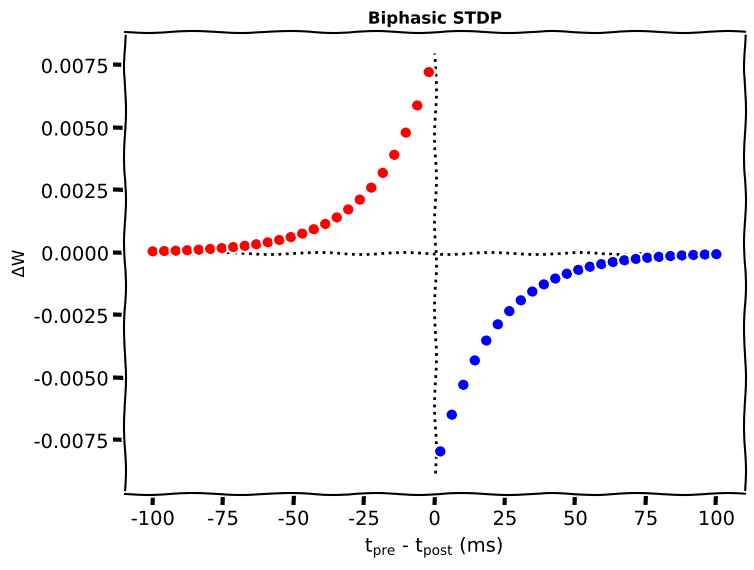
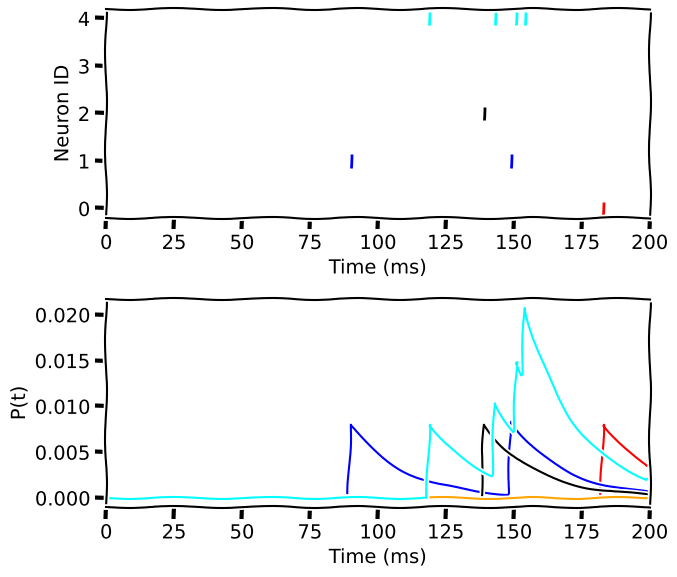
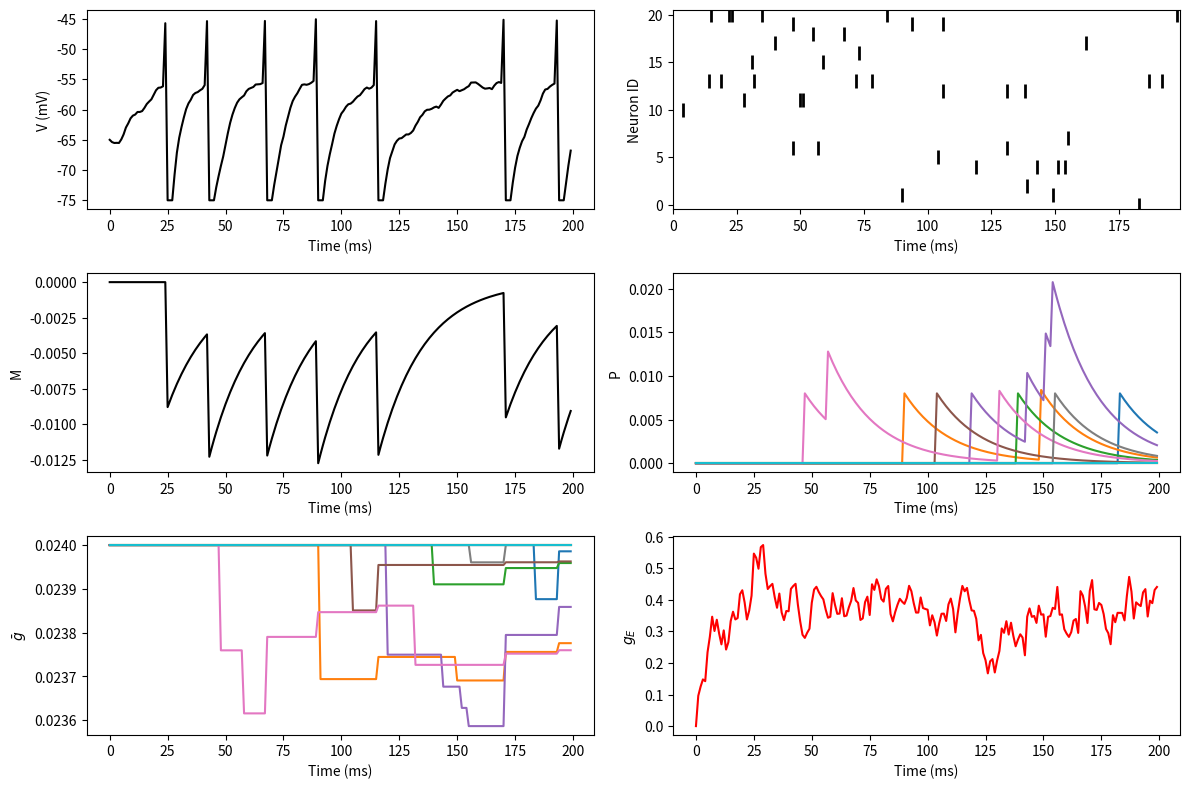

Write the Python code that produced these figures, in order. (Note: this script raises an exception after producing the figures.)
#!/usr/bin/env python3
# -*- coding: utf-8 -*-
"""
Created on Sat Mar  8 22:19:48 2025

[redacted]
"""

# Import libraries
import matplotlib.pyplot as plt
import numpy as np
import time


# @title Plotting functions
def my_raster_plot(range_t, spike_train, n):
  """Generates poisson trains

  Args:
    range_t     : time sequence
    spike_train : binary spike trains, with shape (N, Lt)
    n           : number of Poisson trains plot

  Returns:
    Raster_plot of the spike train
  """

  # Find the number of all the spike trains
  N = spike_train.shape[0]

  # n should be smaller than N:
  if n > N:
    print('The number n exceeds the size of spike trains')
    print('The number n is set to be the size of spike trains')
    n = N

  # Raster plot
  i = 0
  while i <= n:
    if spike_train[i, :].sum() > 0.:
      t_sp = range_t[spike_train[i, :] > 0.5]  # spike times
      plt.plot(t_sp, i * np.ones(len(t_sp)), 'k|', ms=10, markeredgewidth=2)
    i += 1
  plt.xlim([range_t[0], range_t[-1]])
  plt.ylim([-0.5, n + 0.5])
  plt.xlabel('Time (ms)')
  plt.ylabel('Neuron ID')
  plt.show()


def my_example_P(pre_spike_train_ex, pars, P):
  """Generates two plots (raster plot and LTP vs time plot)

  Args:
    pre_spike_train_ex     : spike-train
    pars : dictionary with the parameters
    P : LTP ratio

  Returns:
    my_example_P returns a rastert plot (top),
    and a LTP ratio across time (bottom)
  """
  spT = pre_spike_train_ex
  plt.figure(figsize=(7, 6))
  plt.subplot(211)
  color_set = ['red', 'blue', 'black', 'orange', 'cyan']
  for i in range(spT.shape[0]):
    t_sp = pars['range_t'][spT[i, :] > 0.5]   # spike times
    plt.plot(t_sp, i*np.ones(len(t_sp)), '|',
             color=color_set[i],
             ms=10, markeredgewidth=2)
  plt.xlabel('Time (ms)')
  plt.ylabel('Neuron ID')
  plt.xlim(0, 200)

  plt.subplot(212)
  for k in range(5):
    plt.plot(pars['range_t'], P[k, :], color=color_set[k], lw=1.5)
  plt.xlabel('Time (ms)')
  plt.ylabel('P(t)')
  plt.xlim(0, 200)

  plt.tight_layout()
  plt.show()
  plt.savefig('rasterplotVsLTP.png',dpi = 300)


def mySTDP_plot(A_plus, A_minus, tau_stdp, time_diff, dW):
  plt.figure(figsize = (8,6))
  plt.plot([-5 * tau_stdp, 5 * tau_stdp], [0, 0], 'k', linestyle=':')
  plt.plot([0, 0], [-A_minus, A_plus], 'k', linestyle=':')

  plt.plot(time_diff[time_diff <= 0], dW[time_diff <= 0], 'ro')
  plt.plot(time_diff[time_diff > 0], dW[time_diff > 0], 'bo')

  plt.xlabel(r't$_{\mathrm{pre}}$ - t$_{\mathrm{post}}$ (ms)')
  plt.ylabel(r'$\Delta$W', fontsize=12)
  plt.title('Biphasic STDP', fontsize=12, fontweight='bold')
  plt.show()
  plt.savefig('STDP.png',dpi = 300)
  
  

# @title Helper functions

def default_pars_STDP(**kwargs):
  pars = {}

  # typical neuron parameters
  pars['V_th'] = -55.     # spike threshold [mV]
  pars['V_reset'] = -75.  # reset potential [mV]
  pars['tau_m'] = 10.     # membrane time constant [ms]
  pars['V_init'] = -65.   # initial potential [mV]
  pars['V_L'] = -75.      # leak reversal potential [mV]
  pars['tref'] = 2.       # refractory time (ms)

  # STDP parameters
  pars['A_plus'] = 0.008                   # magnitude of LTP
  pars['A_minus'] = pars['A_plus'] * 1.10  # magnitude of LTD
  pars['tau_stdp'] = 20.                   # STDP time constant [ms]

  # simulation parameters
  pars['T'] = 400.  # Total duration of simulation [ms]
  pars['dt'] = .1   # Simulation time step [ms]

  # external parameters if any
  for k in kwargs:
    pars[k] = kwargs[k]

  pars['range_t'] = np.arange(0, pars['T'], pars['dt'])  # Vector of discretized time points [ms]

  return pars


def Poisson_generator(pars, rate, n, myseed=False):
  """Generates poisson trains

  Args:
    pars            : parameter dictionary
    rate            : noise amplitute [Hz]
    n               : number of Poisson trains
    myseed          : random seed. int or boolean

  Returns:
    pre_spike_train : spike train matrix, ith row represents whether
                      there is a spike in ith spike train over time
                      (1 if spike, 0 otherwise)
  """

  # Retrieve simulation parameters
  dt, range_t = pars['dt'], pars['range_t']
  Lt = range_t.size

  # set random seed
  if myseed:
    np.random.seed(seed=myseed)
  else:
    np.random.seed()

  # generate uniformly distributed random variables
  u_rand = np.random.rand(n, Lt)

  # generate Poisson train
  poisson_train = 1. * (u_rand < rate * (dt / 1000.))

  return poisson_train

# Section 1: Spike-timing dependent plasticity (STDP)

def Delta_W(pars, A_plus, A_minus, tau_stdp):
  """
  Plot STDP biphasic exponential decaying function

  Args:
    pars       : parameter dictionary
    A_plus     : (float) maximum amount of synaptic modification
                 which occurs when the timing difference between pre- and
                 post-synaptic spikes is positive
    A_minus    : (float) maximum amount of synaptic modification
                 which occurs when the timing difference between pre- and
                 post-synaptic spikes is negative
    tau_stdp   : the ranges of pre-to-postsynaptic interspike intervals
                 over which synaptic strengthening or weakening occurs

  Returns:
    dW         : instantaneous change in weights
  """
  #######################################################################
  ## TODO for students: compute dP, then remove the NotImplementedError #
  # Fill out when you finish the function
  #raise NotImplementedError("Student exercise: compute dW, the change in weights!")
  #######################################################################
  # STDP change
  dW = np.zeros(len(time_diff))
  # Calculate dW for LTP
  dW[time_diff <= 0] = A_plus * np.exp(time_diff[time_diff <= 0] / tau_stdp)
  # Calculate dW for LTD
  dW[time_diff > 0] = -A_minus * np.exp(-time_diff[time_diff > 0] / tau_stdp)
  
  return dW




pars = default_pars_STDP()
# Get parameters
A_plus, A_minus, tau_stdp = pars['A_plus'], pars['A_minus'], pars['tau_stdp']
# pre_spike time - post_spike time
time_diff = np.linspace(-5 * tau_stdp, 5 * tau_stdp, 50)

dW = Delta_W(pars, A_plus, A_minus, tau_stdp)
with plt.xkcd():
  mySTDP_plot(A_plus, A_minus, tau_stdp, time_diff, dW)
  


# Keeping track of pre- and postsynaptic spikes
# to_remove solution
def generate_P(pars, pre_spike_train_ex):
  """
  track of pre-synaptic spikes

  Args:
    pars               : parameter dictionary
    pre_spike_train_ex : binary spike train input from
                         presynaptic excitatory neuron

  Returns:
    P                  : LTP ratio
  """

  # Get parameters
  A_plus, tau_stdp = pars['A_plus'], pars['tau_stdp']
  dt, range_t = pars['dt'], pars['range_t']
  Lt = range_t.size

  # Initialize
  P = np.zeros(pre_spike_train_ex.shape)
  for it in range(Lt - 1):
    # Calculate the delta increment dP
    dP = -(dt / tau_stdp) * P[:, it] + A_plus * pre_spike_train_ex[:, it + 1]
    # Update P
    P[:, it + 1] = P[:, it] + dP

  return P


pars = default_pars_STDP(T=200., dt=1.)
pre_spike_train_ex = Poisson_generator(pars, rate=10, n=5, myseed=2020)
P = generate_P(pars, pre_spike_train_ex)
with plt.xkcd():
  my_example_P(pre_spike_train_ex, pars, P)
  
  
  
# @title Function for LIF neuron with STDP synapses

def run_LIF_cond_STDP(pars, pre_spike_train_ex):
  """
  conductance-based LIF dynamics

  Args:
    pars               : parameter dictionary
    pre_spike_train_ex : spike train input from presynaptic excitatory neuron

  Returns:
    rec_spikes         : spike times
    rec_v              : mebrane potential
    gE                 : postsynaptic excitatory conductance
  """

  # Retrieve parameters
  V_th, V_reset = pars['V_th'], pars['V_reset']
  tau_m = pars['tau_m']
  V_init, V_L = pars['V_init'], pars['V_L']
  gE_bar, VE, tau_syn_E = pars['gE_bar'], pars['VE'], pars['tau_syn_E']
  gE_init = pars['gE_init']
  tref = pars['tref']
  A_minus, tau_stdp = pars['A_minus'], pars['tau_stdp']
  dt, range_t = pars['dt'], pars['range_t']
  Lt = range_t.size

  P = generate_P(pars, pre_spike_train_ex)

  # Initialize
  tr = 0.
  v = np.zeros(Lt)
  v[0] = V_init
  M = np.zeros(Lt)
  gE = np.zeros(Lt)
  gE_bar_update = np.zeros(pre_spike_train_ex.shape)
  gE_bar_update[:, 0] = gE_init  # note: gE_bar is the maximum value

  # simulation
  rec_spikes = []  # recording spike times
  for it in range(Lt - 1):
      if tr > 0:
          v[it] = V_reset
          tr = tr - 1
      elif v[it] >= V_th:   # reset voltage and record spike event
          rec_spikes.append(it)
          v[it] = V_reset
          M[it] = M[it] - A_minus
          gE_bar_update[:, it] = gE_bar_update[:, it] + P[:, it] * gE_bar # 
          id_temp = gE_bar_update[:, it] > gE_bar
          gE_bar_update[id_temp, it] = gE_bar
          tr = tref / dt

      # update the synaptic conductance
      M[it + 1] = M[it] - dt / tau_stdp * M[it]
      gE[it + 1] = gE[it] - (dt / tau_syn_E) * gE[it] + (gE_bar_update[:, it] * pre_spike_train_ex[:, it]).sum()
      gE_bar_update[:, it + 1] = gE_bar_update[:, it] + M[it]*pre_spike_train_ex[:, it]*gE_bar
      id_temp = gE_bar_update[:, it + 1] < 0
      gE_bar_update[id_temp, it + 1] = 0.

      # calculate the increment of the membrane potential
      dv = (-(v[it] - V_L) - gE[it + 1] * (v[it] - VE)) * (dt / tau_m)

      # update membrane potential
      v[it + 1] = v[it] + dv

  rec_spikes = np.array(rec_spikes) * dt

  return v, rec_spikes, gE, P, M, gE_bar_update

print(help(run_LIF_cond_STDP))



pars = default_pars_STDP(T=200., dt=1.)  # Simulation duration 200 ms
pars['gE_bar'] = 0.024                   # max synaptic conductance
pars['gE_init'] = 0.024                  # initial synaptic conductance
pars['VE'] = 0.                          # [mV] Synapse reversal potential
pars['tau_syn_E'] = 5.                   # [ms] EPSP time constant

# generate Poisson type spike trains
pre_spike_train_ex = Poisson_generator(pars, rate=10, n=300, myseed=2020)
# simulate the LIF neuron and record the synaptic conductance
v, rec_spikes, gE, P, M, gE_bar_update = run_LIF_cond_STDP(pars,
                                                           pre_spike_train_ex)






# @title Figures of the evolution of synaptic conductance

# @markdown Run this cell to see the figures!
plt.figure(figsize=(12., 8))
plt.subplot(321)
dt, range_t = pars['dt'], pars['range_t']
if rec_spikes.size:
  sp_num = (rec_spikes / dt).astype(int) - 1
  v[sp_num] += 10   # add artificial spikes
plt.plot(pars['range_t'], v, 'k')
plt.xlabel('Time (ms)')
plt.ylabel('V (mV)')

plt.subplot(322)
# Plot the sample presynaptic spike trains
my_raster_plot(pars['range_t'], pre_spike_train_ex, 20)

plt.subplot(323)
plt.plot(pars['range_t'], M, 'k')
plt.xlabel('Time (ms)')
plt.ylabel('M')

plt.subplot(324)
for i in range(10):
  plt.plot(pars['range_t'], P[i, :])
plt.xlabel('Time (ms)')
plt.ylabel('P')

plt.subplot(325)
for i in range(10):
  plt.plot(pars['range_t'], gE_bar_update[i, :])
plt.xlabel('Time (ms)')
plt.ylabel(r'$\bar g$')

plt.subplot(326)
plt.plot(pars['range_t'], gE, 'r')
plt.xlabel('Time (ms)')
plt.ylabel(r'$g_E$')

plt.tight_layout()
plt.show()
plt.savefig('LIF_cond_STDP.png',pdi = 300)



# @title Functions for simulating a LIF neuron with STDP synapses


def example_LIF_STDP(inputrate=15., Tsim=120000.):
  """
  Simulation of a LIF model with STDP synapses

  Args:
    intputrate  :  The rate used for generate presynaptic spike trains
    Tsim        :  Total simulation time

  output:
    Interactive demo, Visualization of synaptic weights
  """

  pars = default_pars_STDP(T=Tsim,  dt=1.)
  pars['gE_bar'] = 0.024
  pars['gE_init'] = 0.014  # initial synaptic conductance
  pars['VE'] = 0.          # [mV]
  pars['tau_syn_E'] = 5.   # [ms]

  starttime = time.perf_counter()
  pre_spike_train_ex = Poisson_generator(pars, rate=inputrate, n=300,
                                         myseed=2020)  # generate Poisson trains
  v, rec_spikes, gE, P, M, gE_bar_update = run_LIF_cond_STDP(pars,
                                                             pre_spike_train_ex)  # simulate LIF neuron with STDP
  gbar_norm = gE_bar_update/pars['gE_bar']  # calculate the ratio of the synaptic conductance
  endtime = time.perf_counter()
  timecost = (endtime - starttime) / 60.

  print('Total simulation time is %.3f min' % timecost)

  # my_layout.width = '620px'

  # @widgets.interact(
  #     sample_time=widgets.FloatSlider(0.5, min=0., max=1., step=0.1,
  #                                     layout=my_layout)
  # )

 
  def my_visual_STDP_distribution(sample_time=0.0):
    sample_time = int(sample_time * pars['range_t'].size) - 1
    sample_time = sample_time * (sample_time > 0)

    plt.figure(figsize=(8, 8))
    ax1 = plt.subplot(211)
    for i in range(50):
      ax1.plot(pars['range_t'][::1000] / 1000., gE_bar_update[i, ::1000], lw=1., alpha=0.7)

    ax1.axvline(1e-3 * pars['range_t'][sample_time], 0., 1., color='k', ls='--')
    ax1.set_ylim(0, 0.025)
    ax1.set_xlim(-2, 122)
    ax1.set_xlabel('Time (s)')
    ax1.set_ylabel(r'$\bar{g}$')

    bins = np.arange(-.05, 1.05, .05)
    g_dis, _ = np.histogram(gbar_norm[:, sample_time], bins)
    ax2 = plt.subplot(212)
    ax2.bar(bins[1:], g_dis, color='b', alpha=0.5, width=0.05)
    ax2.set_xlim(-0.1, 1.1)
    ax2.set_xlabel(r'$\bar{g}/g_{\mathrm{max}}$')
    ax2.set_ylabel('Number')
    ax2.set_title(('Time = %.1f s' % (1e-3 * pars['range_t'][sample_time])),
                  fontweight='bold')
    plt.show()
  my_visual_STDP_distribution(sample_time=0.0)


print(help(example_LIF_STDP))

# @markdown Make sure you execute this cell to enable the widget!
example_LIF_STDP(inputrate=15)